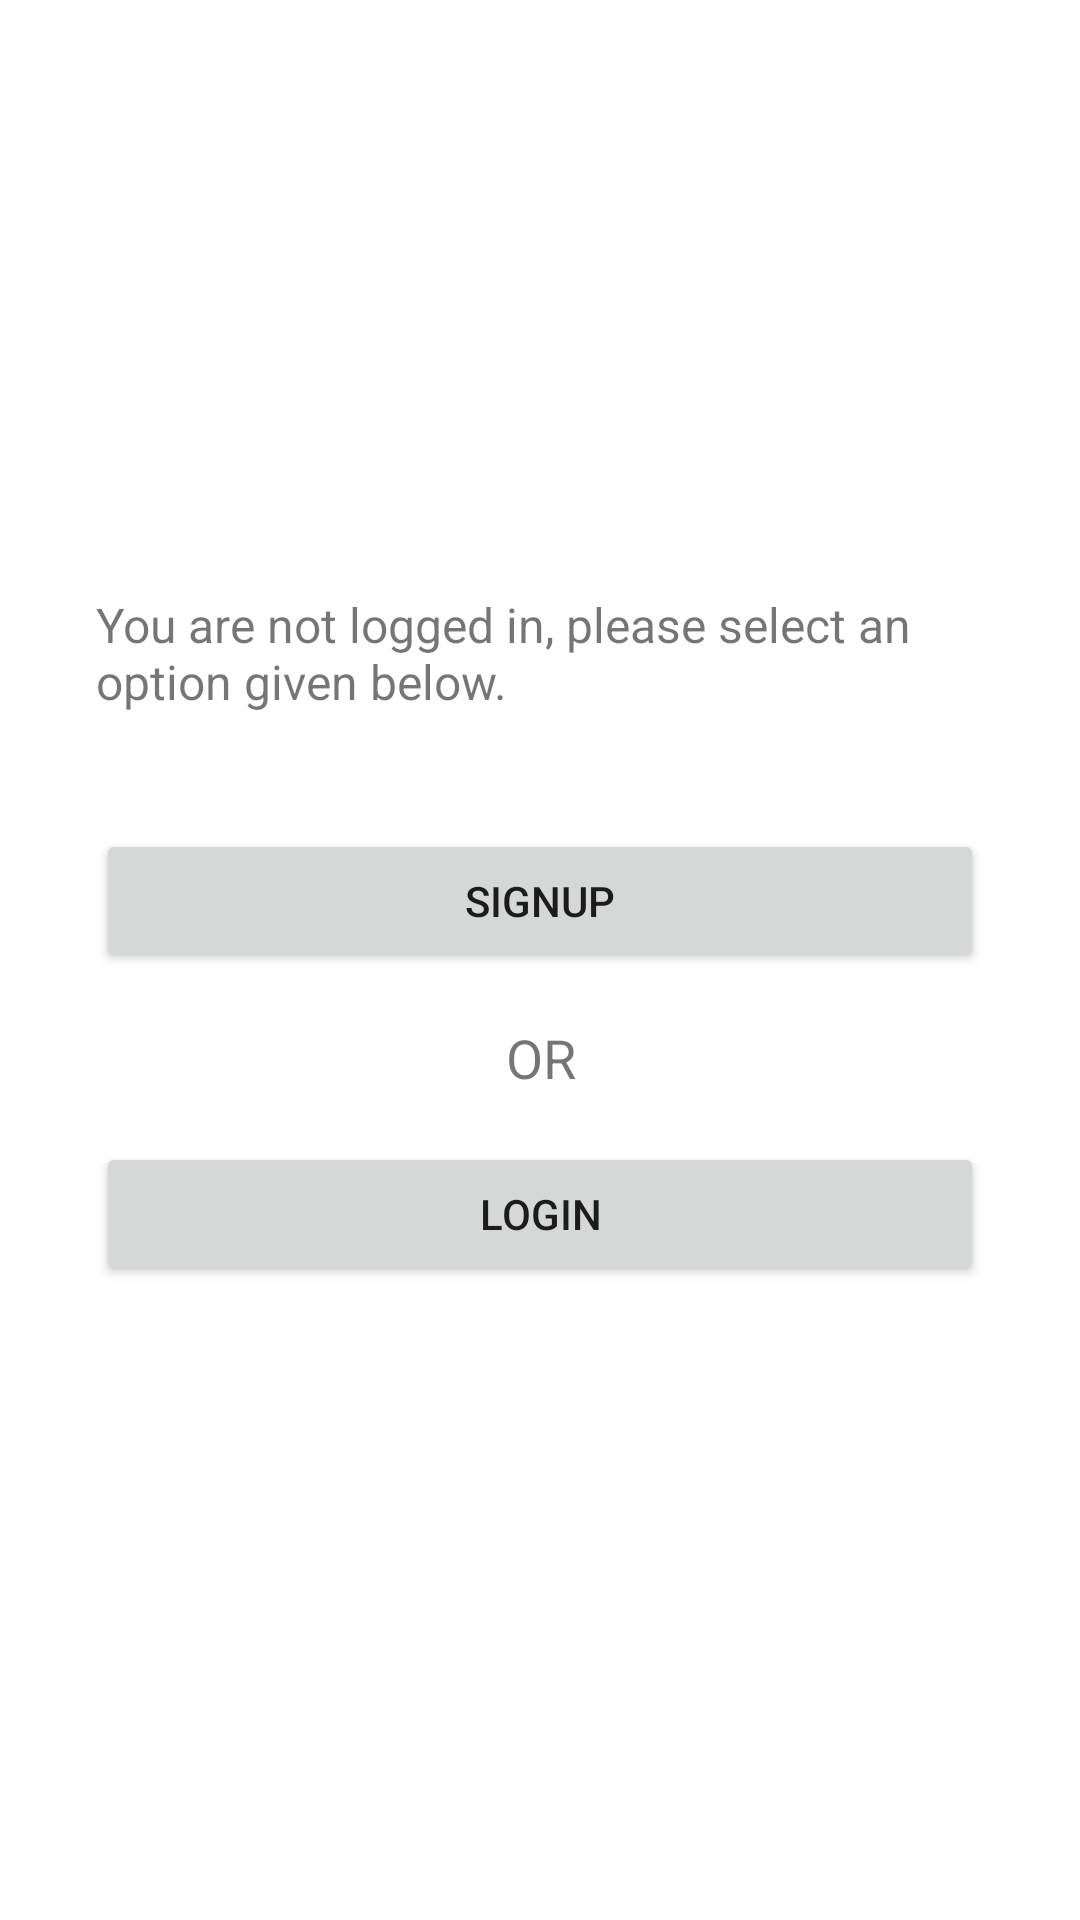

Here is an Android app screen rendered from its layout file. Give the layout XML and the strings, colors and styles it references.
<!-- AndroidManifest.xml: application theme AppTheme -->
<!-- res/layout/fragment_profile.xml -->
<?xml version="1.0" encoding="utf-8"?>
<androidx.constraintlayout.widget.ConstraintLayout xmlns:android="http://schemas.android.com/apk/res/android"
    xmlns:app="http://schemas.android.com/apk/res-auto"
    xmlns:tools="http://schemas.android.com/tools"
    android:id="@+id/profile_fragment"
    android:layout_width="match_parent"
    android:layout_height="match_parent"
    android:padding="16dp"
    tools:context=".app_fragments.ProfileFragment">

    <ImageView
        android:id="@+id/imageView"
        android:layout_width="140dp"
        android:layout_height="120dp"
        android:layout_marginTop="24dp"
        android:src="@drawable/profile_icon"
        app:layout_constraintEnd_toEndOf="parent"
        app:layout_constraintHorizontal_bias="0.497"
        app:layout_constraintStart_toStartOf="parent"
        app:layout_constraintTop_toTopOf="parent" />

    <androidx.constraintlayout.widget.ConstraintLayout
        android:layout_width="0dp"
        android:layout_height="wrap_content"
        android:padding="16dp"
        app:layout_constraintBottom_toBottomOf="parent"
        app:layout_constraintEnd_toEndOf="parent"
        app:layout_constraintHorizontal_bias="0.0"
        app:layout_constraintStart_toStartOf="parent"
        app:layout_constraintTop_toBottomOf="@+id/imageView"
        app:layout_constraintVertical_bias="0.107">

        <TextView
            android:id="@+id/textView"
            android:layout_width="0dp"
            android:layout_height="wrap_content"
            android:text="@string/no_login_msg"
            android:textSize="16sp"
            app:layout_constraintEnd_toEndOf="parent"
            app:layout_constraintStart_toStartOf="parent"
            app:layout_constraintTop_toTopOf="parent" />

        <Button
            android:id="@+id/signup_btn"
            android:layout_width="0dp"
            android:layout_height="wrap_content"
            android:layout_marginTop="16dp"
            android:text="@string/signup_btn"
            app:layout_constraintBottom_toTopOf="@+id/login_btn"
            app:layout_constraintEnd_toEndOf="@+id/textView"
            app:layout_constraintHorizontal_bias="0.0"
            app:layout_constraintStart_toStartOf="@+id/textView"
            app:layout_constraintTop_toBottomOf="@+id/textView"
            app:layout_constraintVertical_bias="0.283" />

        <TextView
            android:id="@+id/textView3"
            android:layout_width="wrap_content"
            android:layout_height="wrap_content"
            android:layout_marginTop="16dp"
            android:layout_marginBottom="16dp"
            android:text="@string/or_text"
            android:textSize="18sp"
            app:layout_constraintBottom_toTopOf="@+id/login_btn"
            app:layout_constraintEnd_toEndOf="parent"
            app:layout_constraintHorizontal_bias="0.501"
            app:layout_constraintStart_toStartOf="parent"
            app:layout_constraintTop_toBottomOf="@+id/signup_btn" />

        <Button
            android:id="@+id/login_btn"
            android:layout_width="0dp"
            android:layout_height="wrap_content"
            android:text="@string/login_btn"
            app:layout_constraintBottom_toBottomOf="parent"
            app:layout_constraintEnd_toEndOf="@+id/signup_btn"
            app:layout_constraintStart_toStartOf="@+id/signup_btn" />

    </androidx.constraintlayout.widget.ConstraintLayout>

</androidx.constraintlayout.widget.ConstraintLayout>
<!-- resources referenced by this layout -->
<resources>
  <string name="login_btn">Login</string>
  <string name="no_login_msg">You are not logged in, please select an option given below.</string>
  <string name="or_text">OR</string>
  <string name="signup_btn">Signup</string>
  <style name="AppTheme" parent="Theme.MaterialComponents.DayNight.NoActionBar">
          <item name="colorPrimary">@color/action_bar</item>
      </style>
  <color name="action_bar">#8ece54</color>
</resources>
